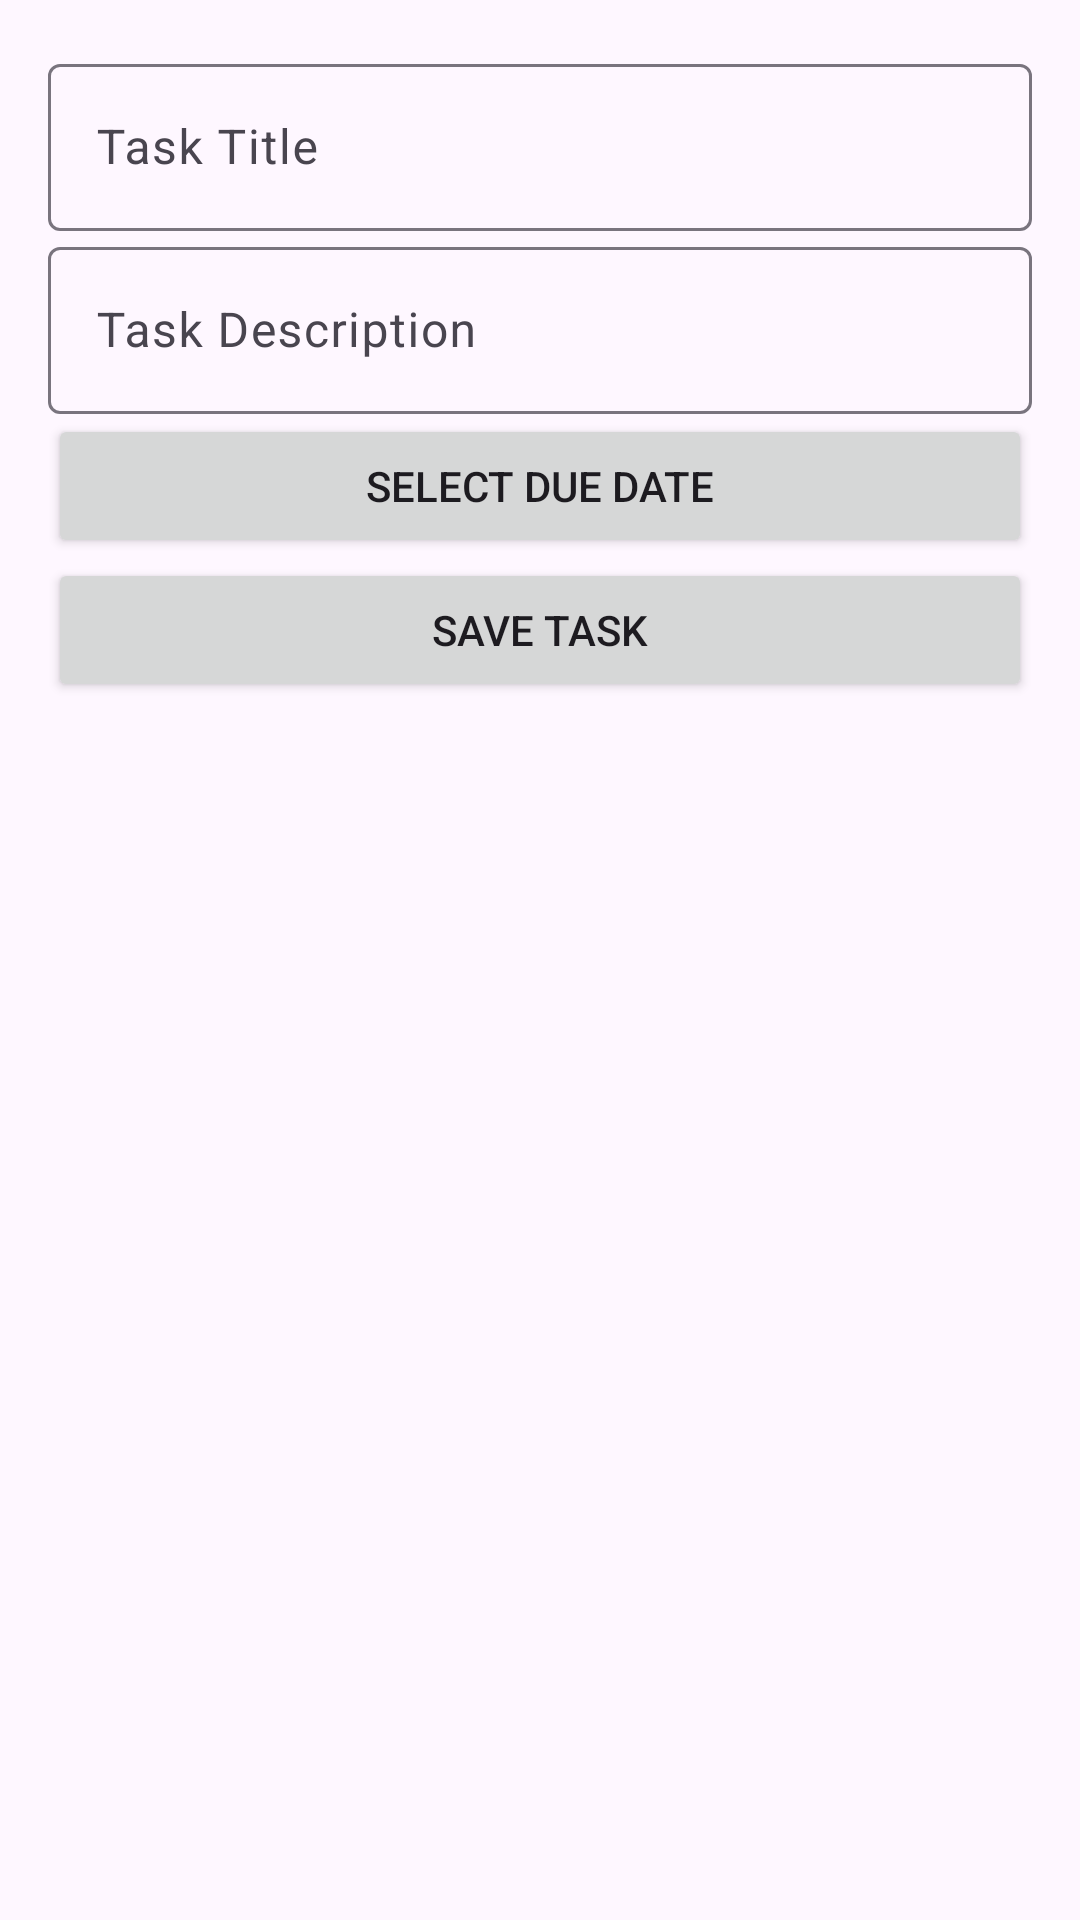

Reconstruct the res/layout file that produces this screen, plus the resources it refers to.
<!-- AndroidManifest.xml: application theme Theme.TodoMate -->
<!-- res/layout/activity_add_task.xml -->
<?xml version="1.0" encoding="utf-8"?>
<LinearLayout
    xmlns:android="http://schemas.android.com/apk/res/android"
    xmlns:app="http://schemas.android.com/apk/res-auto"
    xmlns:tools="http://schemas.android.com/tools"
    android:id="@+id/main"
    android:layout_width="match_parent"
    android:layout_height="match_parent"
    android:orientation="vertical"
    android:padding="16dp"
    tools:context=".AddTaskActivity">

    <com.google.android.material.textfield.TextInputLayout
        android:layout_width="match_parent"
        android:layout_height="wrap_content"
        android:hint="@string/hint_task_title">

        <com.google.android.material.textfield.TextInputEditText
            android:id="@+id/taskTitleEditText"
            android:layout_width="match_parent"
            android:layout_height="wrap_content" />

    </com.google.android.material.textfield.TextInputLayout>

    <com.google.android.material.textfield.TextInputLayout
        android:layout_width="match_parent"
        android:layout_height="wrap_content"
        android:hint="@string/hint_task_description">

        <com.google.android.material.textfield.TextInputEditText
            android:id="@+id/taskDescriptionEditText"
            android:layout_width="match_parent"
            android:layout_height="wrap_content" />

    </com.google.android.material.textfield.TextInputLayout>

    <Button
        android:id="@+id/selectDueDateButton"
        android:layout_width="match_parent"
        android:layout_height="wrap_content"
        android:text="@string/select_due_date" />

    <Button
        android:id="@+id/saveTaskButton"
        android:layout_width="match_parent"
        android:layout_height="wrap_content"
        android:text="@string/save_task" />

</LinearLayout>
<!-- resources referenced by this layout -->
<resources>
  <string name="hint_task_description">Task Description</string>
  <string name="hint_task_title">Task Title</string>
  <string name="save_task">Save Task</string>
  <string name="select_due_date">Select Due Date</string>
  <style name="Theme.TodoMate" parent="Base.Theme.TodoMate" />
  <style name="Base.Theme.TodoMate" parent="Theme.Material3.DayNight.NoActionBar">
          
          
      </style>
</resources>
